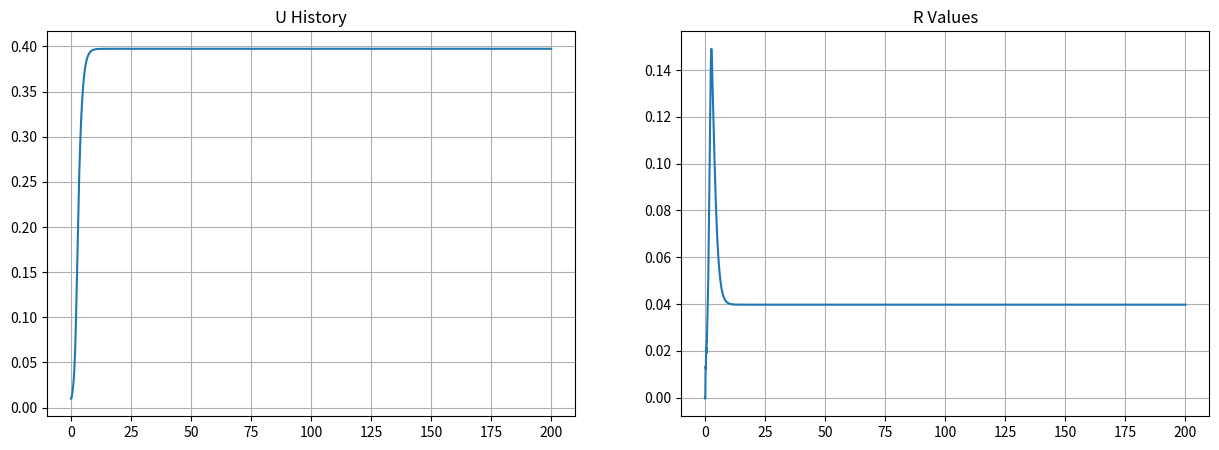

Python code for this plot:
#Solves the SSD set of equations

#eqn : du/dt = R - r_m*U
#eqn : R = 0.25 * k * (k_plus_square - k_e_square) * C_13 
#eqn : dC/dt = A(U)*C + C*Transpose(A(U)) + eps*Q
#eqn : A(U) = W + UL

#eqn : <WC> + <CW^T> + <ULC> + <UCL^T> + epsilon * Q (Q = <eta * eta ^ T>) 

import numpy as np
import matplotlib.pyplot as plt

class Simulation:
    def __init__(self, epsilon, N_0_squared, r_m, k, m, m_u, dt, total_time):

        #Make sure this is updated

        self.epsilon = epsilon
        self.N_0_squared = N_0_squared
        self.r_m = r_m
        self.k = k
        self.m = m
        self.m_u = m_u
        self.dt = dt
        self.total_time = total_time
        self.num_steps = int(total_time / dt)
        self.k_e_square = k**2 + m**2
        self.k_plus_square = k**2 + (m + m_u)**2

        self.W_e = np.array([[-1, (k / self.k_e_square)], [-k * N_0_squared, -1]])
        self.W_plus = np.array([[-1, -k / self.k_plus_square], [k * N_0_squared, -1]])
        self.L_e_plus = np.array([[(-k / (2 * self.k_e_square)) * (self.k_plus_square - m_u**2), 0],
                                  [0, k / 2]])
        self.L_plus_e = np.array([[(-k / (2 * self.k_plus_square)) * (m_u**2 - self.k_e_square), 0],
                                  [0, -k / 2]]) 
        self.U = 0.01
        self.C = np.array([[0, 0, 0, 0], [0, 0, 0, 0], [0, 0, 0, 0], [0, 0, 0, 0]])
#         self.C = np.array([[0.0001490152423865438,
# -0.056342960706027546,
# 4.705459608940639e-06,
# -0.023997387342599555],
# [-0.056342960706027546,
# 153.61445123375822,
# -0.043334023121050586,
# -12.060326483759946],
# [4.705459608940639e-06,
# -0.043334023121050586,
# 4.7701541745783226e-05,
# -0.01911624053635777],
# [-0.023997387342599555,
# -12.060326483759946,
# -0.01911624053635777,
# 56.7986445738767]])


        self.A_U = np.array([[-1, (k / self.k_e_square), self.U*(-k / (2 * self.k_e_square)) * (self.k_plus_square - m_u**2), self.U*0],
                             
                             [-k * N_0_squared, -1, self.U*0, self.U*self.k/2],

                             [self.U*(-k / (2 * self.k_plus_square)) * (m_u**2 - self.k_e_square), self.U*0, -1, -self.k/self.k_plus_square],

                             [self.U*0, self.U* -k / 2,k * N_0_squared, -1]])  
    
        self.Q = np.array([[8/self.k_e_square, 0, 0, 0], [0, 0, 0, 0], [0, 0, 0, 0], [0, 0, 0, 0]])
        self.R = 0
        self.C_History = np.zeros((self.num_steps, 4, 4))              
        # self.C_History = np.zeros(self.num_steps)
        self.U_History = np.zeros(self.num_steps)
        self.R_History = np.zeros(self.num_steps)
        self.C = self.C.astype(np.float64)



        self.p = self.k / self.k_e_square
        self.q = -self.k / self.k_plus_square
        self.r = self.k * self.N_0_squared
        self.s = -self.k * (self.k_plus_square - self.m_u**2) / (2*k_e_square)
        self.t = -self.k * (m_u**2 - self.k_e_square) / (2 * self.k_plus_square)
        self.v = self.k / 2

        self.bigW = np.array([[-1, self.p, 0, 0], [-self.r, -1, 0, 0], [0, 0, -1, self.q], [0, 0, self.r, -1]])
        self.bigL = np.array([[0, 0, self.s, 0], [0, 0, 0, self.v], [self.t, 0, 0, 0], [0, -self.v, 0, 0]])




        # self.U_3Corr = 0.55053473999083
        # self.U_3Corr = 0.1
        # self.R_3Corr = 0
#         self.C_3Corr = np.array([[0.0001490152423865438,
# -0.056342960706027546,
# 4.705459608940639e-06,
# -0.023997387342599555],
# [-0.056342960706027546,
# 153.61445123375822,
# -0.043334023121050586,
# -12.060326483759946],
# [4.705459608940639e-06,
# -0.043334023121050586,
# 4.7701541745783226e-05,
# -0.01911624053635777],
# [-0.023997387342599555,
# -12.060326483759946,
# -0.01911624053635777,
# 56.7986445738767]])
        # self.C_3Corr = np.array([[0, 0, 0, 0], [0, 0, 0, 0], [0, 0, 0, 0], [0, 0, 0, 0]])
        # self.C_3Corr = self.C_3Corr.astype(np.float64)

        # self.C_History_3Corr = np.zeros((self.num_steps, 4, 4))
        # self.U_History_3Corr = np.zeros(self.num_steps)
        # self.R_History_3Corr = np.zeros(self.num_steps)
        

    def simulate(self):
        for i in range(self.num_steps):
            randArr = np.array([(2 * np.sqrt(2) * np.random.normal(0, 1))/np.sqrt(self.k_e_square), 0, 0, 0])
            bigQ = randArr @ np.transpose(randArr)

            self.A_U = np.array([[-1, (k / self.k_e_square), self.U*(-k / (2 * self.k_e_square)) * (self.k_plus_square - m_u**2), self.U*0],
                             
                             [-k * N_0_squared, -1, self.U*0, self.U*self.k/2],

                             [self.U*(-k / (2 * self.k_plus_square)) * (m_u**2 - self.k_e_square), self.U*0, -1, -self.k/self.k_plus_square],

                             [self.U*0, self.U* -k / 2,k * N_0_squared, -1]]) 
                             
 
            C_dot = (self.A_U @ self.C + self.C @ np.transpose(self.A_U) + self.epsilon * self.Q) 
            U_dot = (self.R - self.r_m * self.U)

            # C_3Corr_dot = self.bigW @ self.C_3Corr + self.C_3Corr @ np.transpose(self.bigW) + self.U_3Corr * (self.bigL @ self.C_3Corr) + self.U_3Corr * (self.C_3Corr @ np.transpose(self.bigL)) + (self.epsilon * bigQ) * np.sqrt(self.dt)
            # U_3Corr_dot = self.R_3Corr - self.r_m * self.U_3Corr

            self.R = 0.25 * self.k * (self.k_plus_square - self.k_e_square) * self.C[0][2]
            self.C += C_dot * self.dt
            self.U += U_dot * self.dt
            
            # self.R_3Corr = 0.25 * self.k * (self.k_plus_square - self.k_e_square) * self.C_3Corr[0][2]
            # self.C_3Corr += C_3Corr_dot * self.dt
            # self.U_3Corr += U_3Corr_dot * self.dt
            

            self.C_History[i] = self.C
            self.U_History[i] = self.U
            # self.U_History_3Corr[i] = self.U_3Corr
            self.R_History[i] = self.R

            # self.R_History_3Corr[i] = self.R_3Corr

    def make_plots(self):

        time_array = np.arange(0, self.total_time, .001)
        fig, axs = plt.subplots(1, 2, figsize = (15, 5))

       
        axs[0].plot(time_array, self.U_History)
        # axs[0].plot(time_array, self.U_History_3Corr)
        axs[0].set_title(f"U History")
        axs[0].grid()
        axs[1].plot(time_array, self.R_History)
        # axs[1].plot(time_array, self.R_History_3Corr)
        axs[1].set_title(f"R Values")
        axs[1].grid()


        plt.show()


if __name__ == "__main__":
    epsilon = 0.12394270273516043
    N_0_squared = 318.8640217310387
    r_m = 0.1
    k = 2 * np.pi * 6
    m = 2 * np.pi * 3
    m_u = 2 * np.pi * 7
    dt = 0.001
    total_time = 200

    k_e_square = k**2 + m**2

    C_11 = (2*epsilon/k_e_square)*(2-(np.square(k) * N_0_squared/(k_e_square + np.square(k)*N_0_squared)))
    C_12 = -(2*epsilon*k*N_0_squared)/(k_e_square + np.square(k)*N_0_squared)
    C_22 = (2*epsilon*np.square(k)*np.square(N_0_squared))/(k_e_square + np.square(k)*N_0_squared)


    sim = Simulation(epsilon, N_0_squared, r_m, k, m, m_u, dt, total_time)
    sim.simulate() 
    # print(C_11, C_12, C_22)
    # print(sim.U_History[-1])
    # print(sim.C_History[-1])
    print()
    print("ULC DATA")
    print()
    AverageOfProductsULC = sim.U_History[:, np.newaxis, np.newaxis] * np.full((200000, 4, 4), sim.bigL) * sim.C_History 
    print("Average of Products:")
    print(np.mean(AverageOfProductsULC, axis = 0))
    print()
    print("Product of Averages:")
    print()
    ProductOfAveragesULC = np.mean(sim.U_History) * sim.bigL * np.mean(sim.C_History, axis=0)
    print(ProductOfAveragesULC)
    print()
    print("UCL^T DATA")
    print()
    AverageOfProductsUCLT = sim.U_History[:, np.newaxis, np.newaxis]  * sim.C_History * np.full((200000, 4, 4), np.transpose(sim.bigL))
    print("Average of Products:")
    print(np.mean(AverageOfProductsUCLT, axis = 0))
    ProductOfAveragesUCLT = np.mean(sim.U_History)  * np.mean(sim.C_History, axis=0) * np.transpose(sim.bigL)
    print()
    print("Product of Averages:")
    print(ProductOfAveragesUCLT)
    print()
    sim.make_plots()
    